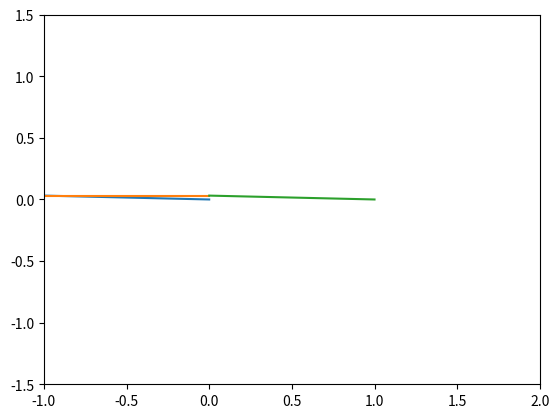

Write Python code to recreate this figure.
import numpy as np
import matplotlib.pyplot as plt


class FourBarLinkage:
    '''
    Four bar linkage simulation. 1st joint (p1) located at (0,0). 4th joint at distance d along x-axis
    '''
    def __init__(self, d12=1, d23=1, d34=1, d14=1):
        self.d12 = d12  # distance between p1 and p2
        self.d23 = d23
        self.d34 = d34
        self.d14 = d14

        self.p1 = np.array([[0], [0]])
        self.p4 = np.array([[self.d14], [0]])
        self.p2, self.p3 = None, None
        self.set_position(np.pi/2)  # set p2 and p3


    def set_position(self, theta):
        # From theta (orientation of p1->p2) compute p2 and p3
        self.p2 = self.p1 + np.array(self.d12*[[np.cos(theta)], [np.sin(theta)]])
        self.p3 = self.bilateration_method(self.p2, self.p4, self.d23, self.d34)

    def bilateration_method(self, p1, p2, d2, d3):
        #  Compute p3 from known p1 and p2 and distances between all 3 points
        d1 = np.linalg.norm(p2-p1)
        s1, s2, s3 = d1 ** 2, d2 ** 2, d3 ** 2
        sign = 1  # 1 = p3 to the left, -1 = to the right
        area = (sign / 4) * np.sqrt((s1 + s2 + s3) ** 2 - 2 * (s1**2+s2**2+s3**2))
        z1 = s1 + s2 - s3
        z2 = 4 * area
        Z = (1/(2*s1))*np.array([[z1, -z2], [z2, z1]])  # bilateration matrix
        v12 = p2 - p1  # vector from p1 to p2
        p3 = p1 + np.matmul(Z, v12)

        return p3

    def plot(self):
        plt.cla()
        plt.axis([-1, 2, -1.5, 1.5])
        plt.plot([self.p1[0], self.p2[0]], [self.p1[1], self.p2[1]])
        plt.plot([self.p2[0], self.p3[0]], [self.p2[1], self.p3[1]])
        plt.plot([self.p3[0], self.p4[0]], [self.p3[1], self.p4[1]])
        plt.draw()

    def run_trajectory(self):
        plt.axis([-1, 2, -1.5, 1.5])
        plt.ion()
        plt.show()

        for theta in np.arange(0, np.pi, np.pi/100):
            self.set_position(theta)
            self.plot()
            plt.pause(0.001)


def main():
    print('Simulate four bar linkage')
    fbl = FourBarLinkage()
    fbl.set_position(np.pi/4)
    print('p1 at: ', fbl.p1[0], fbl.p1[1])
    print('p2 at: ', fbl.p2[0], fbl.p2[1])
    print('p3 at: ', fbl.p3[0], fbl.p3[1])
    print('p4 at: ', fbl.p4[0], fbl.p4[1])
    fbl.run_trajectory()



if __name__ == '__main__':
    main()
